Photos from the image-classification dataset "CodecTech" in the GitHub repository TanmayKumawat2607/CodecTech. Its 4 classes are: apple, banana, mango, orange.

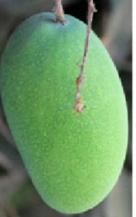
Label: mango

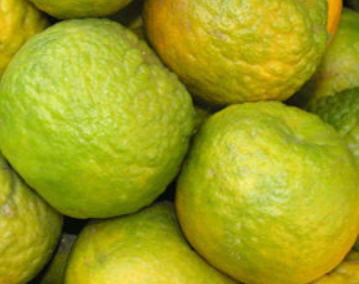
Label: orange

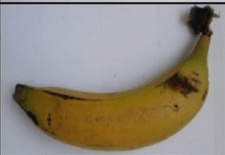
Label: banana

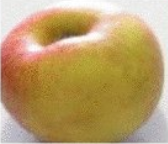
Label: apple

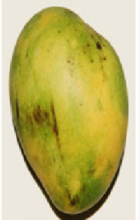
Label: mango

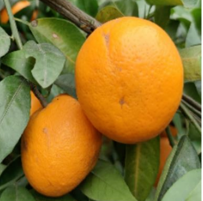
Label: orange
